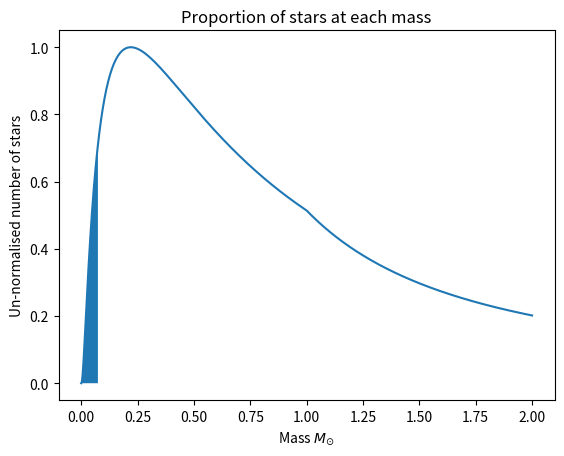

Reproduce this figure in Python.
import numpy as np
import matplotlib.pyplot as plt

def f(x):
	return x**3

def xi(m):
	if m < 1:
		return np.exp(-(np.log(m) - np.log(0.22))**2/(2*0.52**2))
	if m >= 1:
		return np.exp(-(-np.log(0.22))**2/(2*0.52**2))*m - 1.35

if (False):
	x1 = np.linspace(-10,10,101)
	x2 = np.linspace(-5,5,101)
	
	#plt.plot(x1,f(x1))
	#plt.fill_between(x2, f(x2))
	#plt.show()

if (False):
	x1 = np.linspace(-2,2,100)
	y2 = np.array([xi(m) for m in x1])
	plt.plot(x1,y2)
	plt.show()


def f1(x):
	if type(x) is np.ndarray:
		print("{}: Still an array".format(x[0]))
	else:
		print("{}: not an array".format(x))
	return x**2

x7 = np.linspace(0,10,11)

print(f1(x7))

x1 = np.linspace(0,2,1000)

def dndlogm(m):
	if (m < 1):
		return np.exp(-(np.log10(m) - np.log10(0.22))**2/(2*0.57**2))

	if (m >= 1):
		return np.exp(-(-np.log10(0.22))**2/(2*0.57**2))*m**(-1.35)

y1 = np.array([dndlogm(x) for x in x1])

if(True):
	plt.plot(x1,y1)
	ms = np.where(x1 < 0.075)
	plt.fill_between(x1[ms],y1[ms])
	plt.title("Proportion of stars at each mass")
	plt.xlabel(r"Mass $M_{\odot}$")
	plt.ylabel("Un-normalised number of stars")
	plt.savefig("Browndwarfs.eps")
	plt.show()

from scipy.integrate import quad

M_bd = 0.075
M_max = 100.0
M_min = 0.0
print(quad(dndlogm, M_min, M_bd))
print(quad(dndlogm, M_min, M_max))

print(quad(dndlogm, M_min, M_bd)[0]/quad(dndlogm, M_min, M_max)[0])
